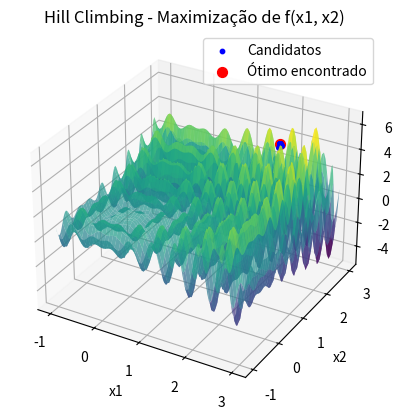

Write the Python code that produced this figure.
import numpy as np
import matplotlib.pyplot as plt
from mpl_toolkits.mplot3d import Axes3D
from scipy import stats

# Definindo a função a ser maximizada
def f(x):
    return x[0] * np.sin(4 * np.pi * x[0]) - x[1] * np.sin(4 * np.pi * x[1] + np.pi) + 1

# Função para gerar um novo candidato com perturbação
def perturb(x, epsilon):
    return x + np.random.uniform(-epsilon, epsilon, size=x.shape)

# Inicializando o algoritmo Hill Climbing (HC)
def hc(f, bounds, epsilon, Nmax):
    # Gerar ponto inicial uniformemente dentro dos limites
    x_best = np.random.uniform(bounds[0], bounds[1], 2)
    f_best = f(x_best)
    
    # Armazenar todos os pontos candidatos para visualização
    all_candidates = [x_best]
    
    iteration = 0
    # Rodar o algoritmo por Nmax iterações ou até o número mínimo de iterações
    while iteration < Nmax:
        improvement = False
        for _ in range(20):  # Número de candidatos por iteração
            x_cand = perturb(x_best, epsilon)
            x_cand = np.clip(x_cand, bounds[0], bounds[1])
            f_cand = f(x_cand)
            
            # Se o candidato for melhor, atualiza a melhor solução
            if f_cand > f_best:
                x_best = x_cand
                f_best = f_cand
                improvement = True
                break
        
        # Se não houver melhoria, continue iterando até completar 100 iterações
        if not improvement and iteration >= 100:
            break
        
        # Armazenar o candidato atual
        all_candidates.append(x_best)
        iteration += 1
    
    return x_best, f_best, np.array(all_candidates)

# Parâmetros do problema
bounds = np.array([-1, -1]), np.array([3, 3])
epsilon = 0.1  # Perturbação
Nmax = 1000    # Número máximo de iterações

# Rodar o algoritmo HC
x_opt, f_opt, candidates = hc(f, bounds, epsilon, Nmax)

# Selecionar os primeiros 100 candidatos (ou menos se houver menos de 100 candidatos)
if len(candidates) > 100:
    first_100_candidates = candidates[:100]
else:
    first_100_candidates = candidates

# Calcular a moda das coordenadas
mode_x1_result = stats.mode(first_100_candidates[:, 0], keepdims=True)
mode_x2_result = stats.mode(first_100_candidates[:, 1], keepdims=True)

# Acesso correto aos resultados
mode_x1 = mode_x1_result.mode[0]
count_x1 = mode_x1_result.count[0]
mode_x2 = mode_x2_result.mode[0]
count_x2 = mode_x2_result.count[0]

# Resultados no terminal
print(f"Solução ótima encontrada: x = {x_opt}")
print(f"Valor máximo da função: f(x) = {f_opt}")
print(f"Moda das coordenadas x1: {mode_x1:.3f} com contagem {count_x1}")
print(f"Moda das coordenadas x2: {mode_x2:.3f} com contagem {count_x2}")

# Visualização da função e dos pontos candidatos (Gráfico 3D)
x1_vals = np.linspace(bounds[0][0], bounds[1][0], 100)
x2_vals = np.linspace(bounds[0][1], bounds[1][1], 100)
X1, X2 = np.meshgrid(x1_vals, x2_vals)
Z = X1 * np.sin(4 * np.pi * X1) - X2 * np.sin(4 * np.pi * X2 + np.pi) + 1

fig = plt.figure()
ax = fig.add_subplot(111, projection='3d')

# Plotando a superfície da função
ax.plot_surface(X1, X2, Z, cmap='viridis', alpha=0.7)

# Plotando os pontos candidatos
ax.scatter(candidates[:, 0], candidates[:, 1], f(candidates.T), color='blue', s=10, label="Candidatos")

# Plotando o ponto ótimo encontrado
ax.scatter(x_opt[0], x_opt[1], f_opt, color='red', s=50, label="Ótimo encontrado")

# Ajustando os rótulos e o título
ax.set_title('Hill Climbing - Maximização de f(x1, x2)')
ax.set_xlabel('x1')
ax.set_ylabel('x2')
ax.set_zlabel('f(x1, x2)')
ax.legend()

plt.show()

# Visualização da tabela com os primeiros 100 valores de candidates
fig2, (ax2_left, ax2_right) = plt.subplots(1, 2, figsize=(14, 10))
ax2_left.axis('tight')
ax2_left.axis('off')
ax2_right.axis('tight')
ax2_right.axis('off')

# Dados para as tabelas formatados com 3 casas decimais
table_data_left = [["Índice", "x1", "x2"]] + [[i+1, f"{sol[0]:.3f}", f"{sol[1]:.3f}"] for i, sol in enumerate(first_100_candidates[:50])]
table_data_right = [["Índice", "x1", "x2"]] + [[i+51, f"{sol[0]:.3f}", f"{sol[1]:.3f}"] for i, sol in enumerate(first_100_candidates[50:])]

# Criando as tabelas
table_left = ax2_left.table(cellText=table_data_left, colLabels=None, cellLoc='center', loc='center', bbox=[0, 0, 1, 1])
table_right = ax2_right.table(cellText=table_data_right, colLabels=None, cellLoc='center', loc='center', bbox=[0, 0, 1, 1])

# Ajustando o espaçamento das linhas
for (i, key) in enumerate(table_left.get_celld().keys()):
    cell = table_left.get_celld()[key]
    if key[0] == 0 or key[1] == 0:  # Header row
        cell.set_fontsize(10)
    cell.set_height(0.4)  # Ajusta a altura das linhas

for (i, key) in enumerate(table_right.get_celld().keys()):
    cell = table_right.get_celld()[key]
    if key[0] == 0 or key[1] == 0:  # Header row
        cell.set_fontsize(10)
    cell.set_height(0.4)  # Ajusta a altura das linhas

# Ajustar o layout da figura para garantir que a tabela seja visível
plt.subplots_adjust(left=0.1, right=0.9, top=0.9, bottom=0.1)

plt.show()

#garantia de q o algoritmo vai iterar ao menos 100 vezes